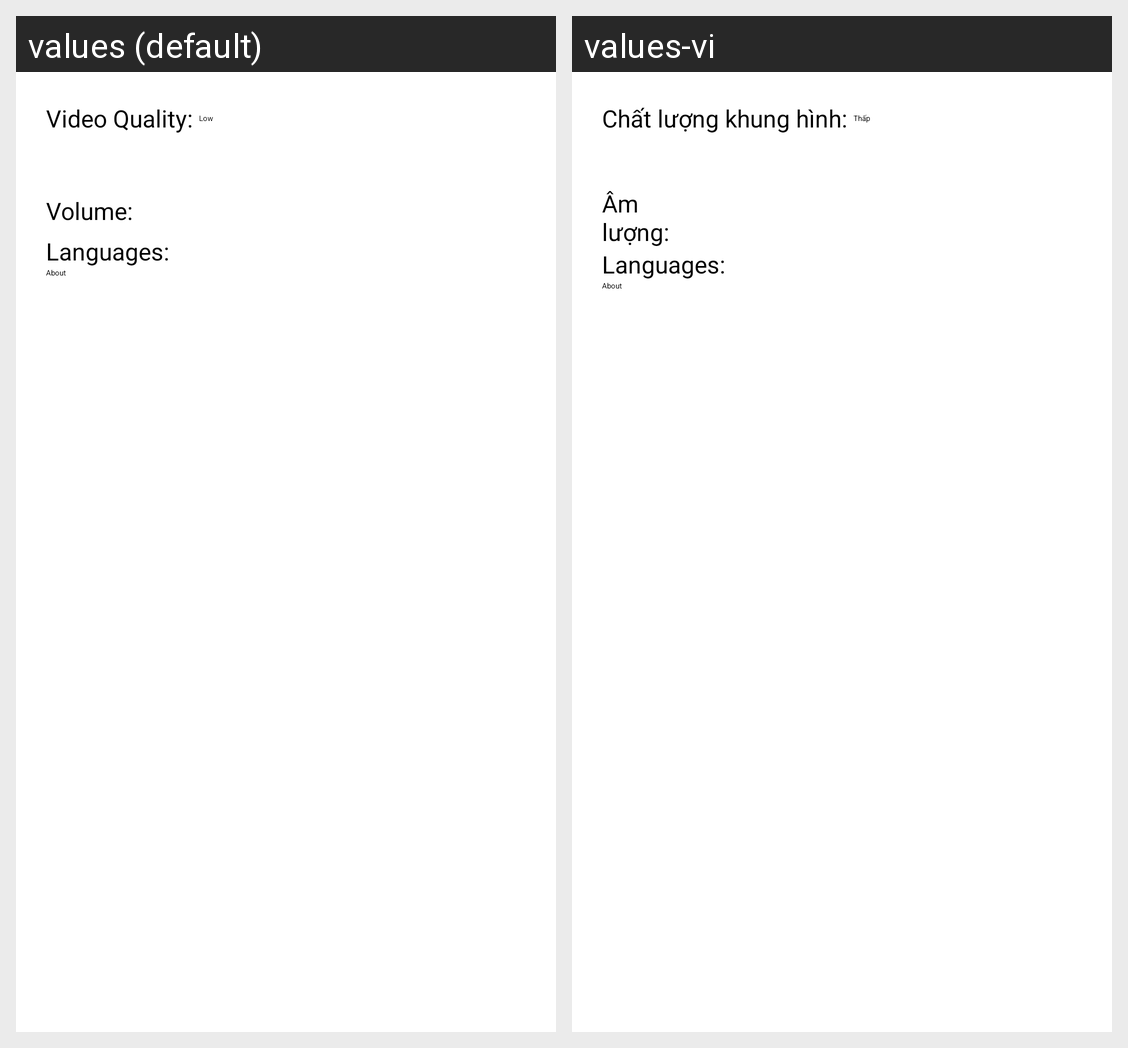

The Android screen above is rendered under two locales of the same app. Produce the string resources it draws, with the default and per-locale values.
Android screen res/layout/fragment_settings.xml rendered under 2 locales, left to right: values (default), values-vi. Device: Nexus 5 (rendered at 1080×1920; each locale shown at half size, 540×960, under a caption strip naming it); theme Theme.Camera.
Strings drawn on this screen, with the default value and each locale's value (text and hints the layout hard-codes, and strings that could not be matched under every locale, appear in the picture but are not listed):

videoQuality
  values: Video Quality: 
  values-vi: Chất lượng khung hình: 

vol
  values: Volume: 
  values-vi: Âm lượng: 

languages
  values: Languages: 
  values-vi: Languages:   [not translated; the default value is used]

about
  values: About
  values-vi: About  [not translated; the default value is used]
